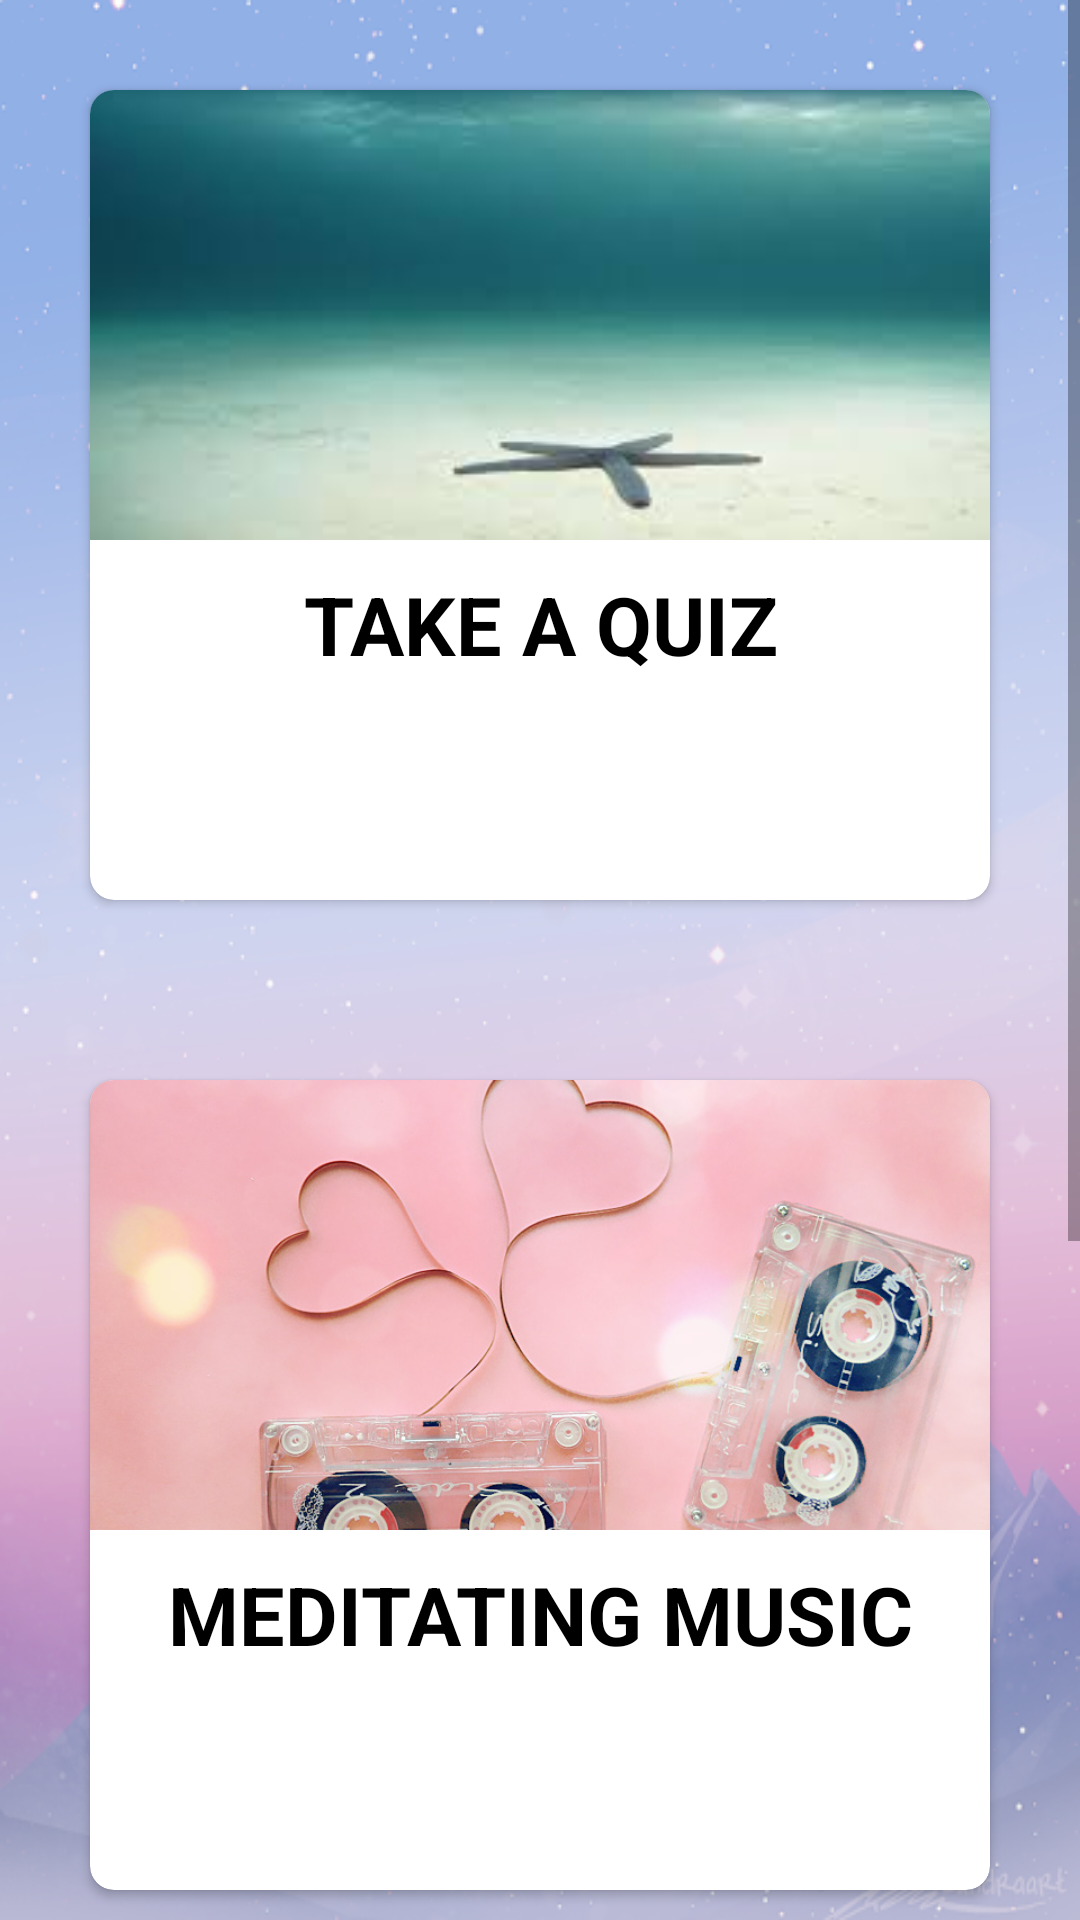

Write the Android layout XML for this screen, with the resource values it uses.
<!-- AndroidManifest.xml: application theme AppTheme -->
<!-- res/layout/fragment_depression_listen.xml -->
<?xml version="1.0" encoding="utf-8"?>
<ScrollView xmlns:android="http://schemas.android.com/apk/res/android"
    xmlns:tools="http://schemas.android.com/tools"
    android:layout_width="match_parent"
    android:layout_height="match_parent"
    xmlns:app="http://schemas.android.com/apk/res-auto"
    android:background="@drawable/mountain"
    tools:context=".depression_listen">

    <LinearLayout
        android:layout_width="match_parent"
        android:layout_height="wrap_content"
        android:orientation="vertical">

        <androidx.cardview.widget.CardView
            android:id="@+id/quizC"
            android:layout_width="match_parent"
            android:layout_height="0dp"
            android:layout_weight="5"
            android:elevation="32dp"
            app:cardCornerRadius="8dp"
            android:layout_margin="30dp">

            <RelativeLayout
                android:layout_width="match_parent"
                android:layout_height="wrap_content"
                android:orientation="vertical">

                <ImageView
                    android:id="@+id/quiz"
                    android:layout_width="match_parent"
                    android:layout_height="150dp"
                    android:src="@drawable/quizd"
                    android:contentDescription="@string/anxiety"
                    android:scaleType="centerCrop"/>

                <TextView
                    android:id="@+id/quixText"
                    android:layout_below="@id/quiz"
                    android:layout_width="match_parent"
                    android:layout_height="120dp"
                    android:paddingTop="10dp"
                    android:text="@string/quiz"
                    android:textColor="#000000"
                    android:textAlignment="center"
                    android:textSize="27sp"
                    android:textStyle="bold" />


            </RelativeLayout>

        </androidx.cardview.widget.CardView>

        <androidx.cardview.widget.CardView
            android:id="@+id/musicC"
            android:layout_width="match_parent"
            android:layout_height="0dp"
            android:layout_weight="5"
            app:cardCornerRadius="8dp"
            android:elevation="32dp"
            android:layout_margin="30dp">

            <RelativeLayout
                android:layout_width="match_parent"
                android:layout_height="wrap_content"
                android:orientation="vertical">

                <ImageView
                    android:id="@+id/music"
                    android:layout_width="match_parent"
                    android:layout_height="150dp"
                    android:src="@drawable/music2"
                    android:contentDescription="@string/anxiety"
                    android:scaleType="centerCrop"/>

                <TextView
                    android:id="@+id/musicText"
                    android:layout_below="@id/music"
                    android:layout_width="match_parent"
                    android:layout_height="120dp"
                    android:paddingTop="10dp"
                    android:text="@string/music"
                    android:textColor="#000000"
                    android:textAlignment="center"
                    android:textSize="27sp"
                    android:textStyle="bold" />


            </RelativeLayout>

        </androidx.cardview.widget.CardView>

        <androidx.cardview.widget.CardView
            android:id="@+id/exerciseC"
            android:layout_width="match_parent"
            android:layout_height="0dp"
            android:layout_weight="5"
            app:cardCornerRadius="8dp"
            android:elevation="32dp"
            android:layout_margin="30dp">

            <RelativeLayout
                android:layout_width="match_parent"
                android:layout_height="wrap_content"
                android:orientation="vertical">

                <ImageView
                    android:id="@+id/exercise"
                    android:layout_width="match_parent"
                    android:layout_height="150dp"
                    android:src="@drawable/yoga2"
                    android:contentDescription="@string/anxiety"
                    android:scaleType="centerCrop"/>

                <TextView
                    android:id="@+id/exerciseText"
                    android:layout_below="@id/exercise"
                    android:layout_width="match_parent"
                    android:layout_height="120dp"
                    android:paddingTop="10dp"
                    android:text="@string/meditation"
                    android:textColor="#000000"
                    android:textAlignment="center"
                    android:textSize="27sp"
                    android:textStyle="bold" />


            </RelativeLayout>

        </androidx.cardview.widget.CardView>
    </LinearLayout>

</ScrollView>
<!-- resources referenced by this layout -->
<resources>
  <!-- drawable mountain: png bitmap (drawable-v24, 207098 bytes) -->
  <!-- drawable music2: png bitmap (drawable-v24, 476093 bytes) -->
  <!-- drawable quizd: jpg bitmap (drawable-v24, 3011 bytes) -->
  <!-- drawable yoga2: jpg bitmap (drawable-v24, 59445 bytes) -->
  <string name="anxiety">ANXIETY\n</string>
  <string name="meditation">MEDITATION AND YOGA</string>
  <string name="music">MEDITATING MUSIC</string>
  <string name="quiz">TAKE A QUIZ</string>
  <style name="AppTheme" parent="Theme.AppCompat.Light.NoActionBar">
          
          <item name="colorPrimary">#009688</item>
          <item name="colorPrimaryDark">#07675E</item>
          <item name="colorAccent">#000000</item>
      </style>
</resources>
